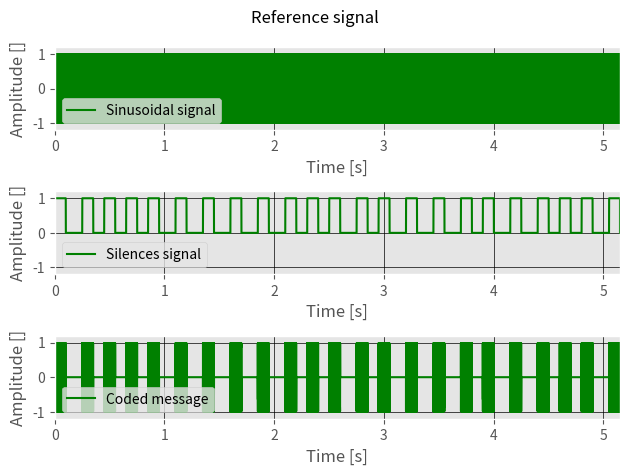

The matplotlib source for this figure:
# -*- coding: utf-8 -*-
"""
Created on Fri May 22 20:56:35 2020
Signal generator
@author: Salvador
Python version: 3.7
Using Spyder(Python 3.7) from Anaconda 
"""
import numpy as np
import math 
import matplotlib.pyplot as plt
#import matplotlib.dates as mdate

freq=18 #sampling frequence in kHz
freqSignal=1 #sinus frequence in kHz
tsilence0=0.100 #duration of 0s in seconds
tsilence1=0.150 #duration of 1s in seconds

fs=freq*1000
samplerSilence0=tsilence0/(1/(fs))
samplerSilence1 =tsilence1/(1/(fs))

#time vector
Ts = 1/fs
t=np.arange(0,1-Ts,Ts)


#signal amplitude
a1=1

#function form
f1=2*math.pi*freqSignal*1000

#theta
theta1=0

#string to be coded
cadena='Gel'

#string to binary
binary=''.join(format(i, 'b') for i in bytearray(cadena, encoding ='utf-8'))
binary='1'+binary+'1'
binary=list(binary)
#silence1=np.zeros(len(binary))
silence1=[]
s=0
sAnt=s
c=1

#bucle generador de los silencios a tiempos configurados
while not not binary:
    if (c==0):
        if (binary[0]=='0'):
            samplerSilence=samplerSilence0
        else:
            samplerSilence=samplerSilence1
    else:
        samplerSilence=samplerSilence0
        
    if (sAnt+samplerSilence<s):
        sAnt=s;
        if (c==0):
            c=1;
        else:
            c=0
            del binary[0]
            
    silence1=np.append(silence1,c)
    s=s+1
    if len(t)<s:
        t=np.append(t,t[len(t)-1]+Ts)
        
#Aplicamos función por el vector tiempo y por el vector silencio
f1vector=f1*t
signal=[]
for pointer in f1vector:
    signal=np.append(signal,a1*math.sin(pointer+theta1))
    
signal1=[]
i=0
for pointer in f1vector:
    signal1=np.append(signal1,a1*math.sin(pointer*silence1[i]+theta1))
    i+=1


#plot generator  
#Para ampliar modificar imagen (Herramientas>Preferencias>Terminal de |Python>Gráficas>Salida gráfica>Automático)
plt.close()							#cerrar plots abiertos
plt.style.use('ggplot')						#estilo de plot

ax1 = plt.subplot(3,1,1)					# plot de señal
ax1.plot(t,signal,'b-',label='Sinusoidal signal',linewidth=1.5,color='g',linestyle='solid')	
ax1.grid(True,which='both',axis='both',color='black',linewidth=0.5,linestyle='solid')		
ax1.set_ylim([-a1-0.2, a1+0.2])
ax1.set_xlim([0,t[len(t)-1]])

#formato de tiempo
#date_fmt = "%Y-%m-%d"
#date_formatter = mdate.DateFormatter(date_fmt)
#ax1.xaxis.set_major_formatter(date_formatter)

#legend, axis and title name for 1st subplot
ax1.legend(loc='lower left')
ax1.set_xlabel('Time [s]')
ax1.set_ylabel('Amplitude []')

ax2 = plt.subplot(3,1,2, sharex=ax1)
ax2.plot(t,silence1,'b-',label='Silences signal',linewidth=1.5,color='g',linestyle='solid')
ax2.grid(True,which='both',axis='both',color='black',linewidth=0.5,linestyle='solid')	
ax2.set_ylim([-a1-0.2, a1+0.2])
ax2.set_xlim([0,t[len(t)-1]])

#formato de tiempo
# date_fmt = "%S"
# date_formatter = mdate.DateFormatter(date_fmt)
# ax2.xaxis.set_major_formatter(date_formatter)

#legend, axis and title name for 1st subplot
ax2.legend(loc='lower left')
ax2.set_xlabel('Time [s]')
ax2.set_ylabel('Amplitude []')

ax3 = plt.subplot(3,1,3, sharex=ax1)
ax3.plot(t,signal1,'b-',label='Coded message',linewidth=1.5,color='g',linestyle='solid')
ax3.grid(True,which='both',axis='both',color='black',linewidth=0.5,linestyle='solid')	
ax3.set_ylim([-a1-0.2, a1+0.2])
ax3.set_xlim([0,t[len(t)-1]])

#formato de tiempo
# date_fmt = "%S"
# date_formatter = mdate.DateFormatter(date_fmt)
# ax3.xaxis.set_major_formatter(date_formatter)

#legend, axis and title name for 1st subplot
ax3.legend(loc='lower left')
ax3.set_xlabel('Time [s]')
ax3.set_ylabel('Amplitude []')


#Headers and colors
plt.suptitle('Reference signal')


plt.tight_layout()
figManager = plt.get_current_fig_manager()
figManager.full_screen_toggle
  
np.savetxt('testpy.dat',signal1)    
